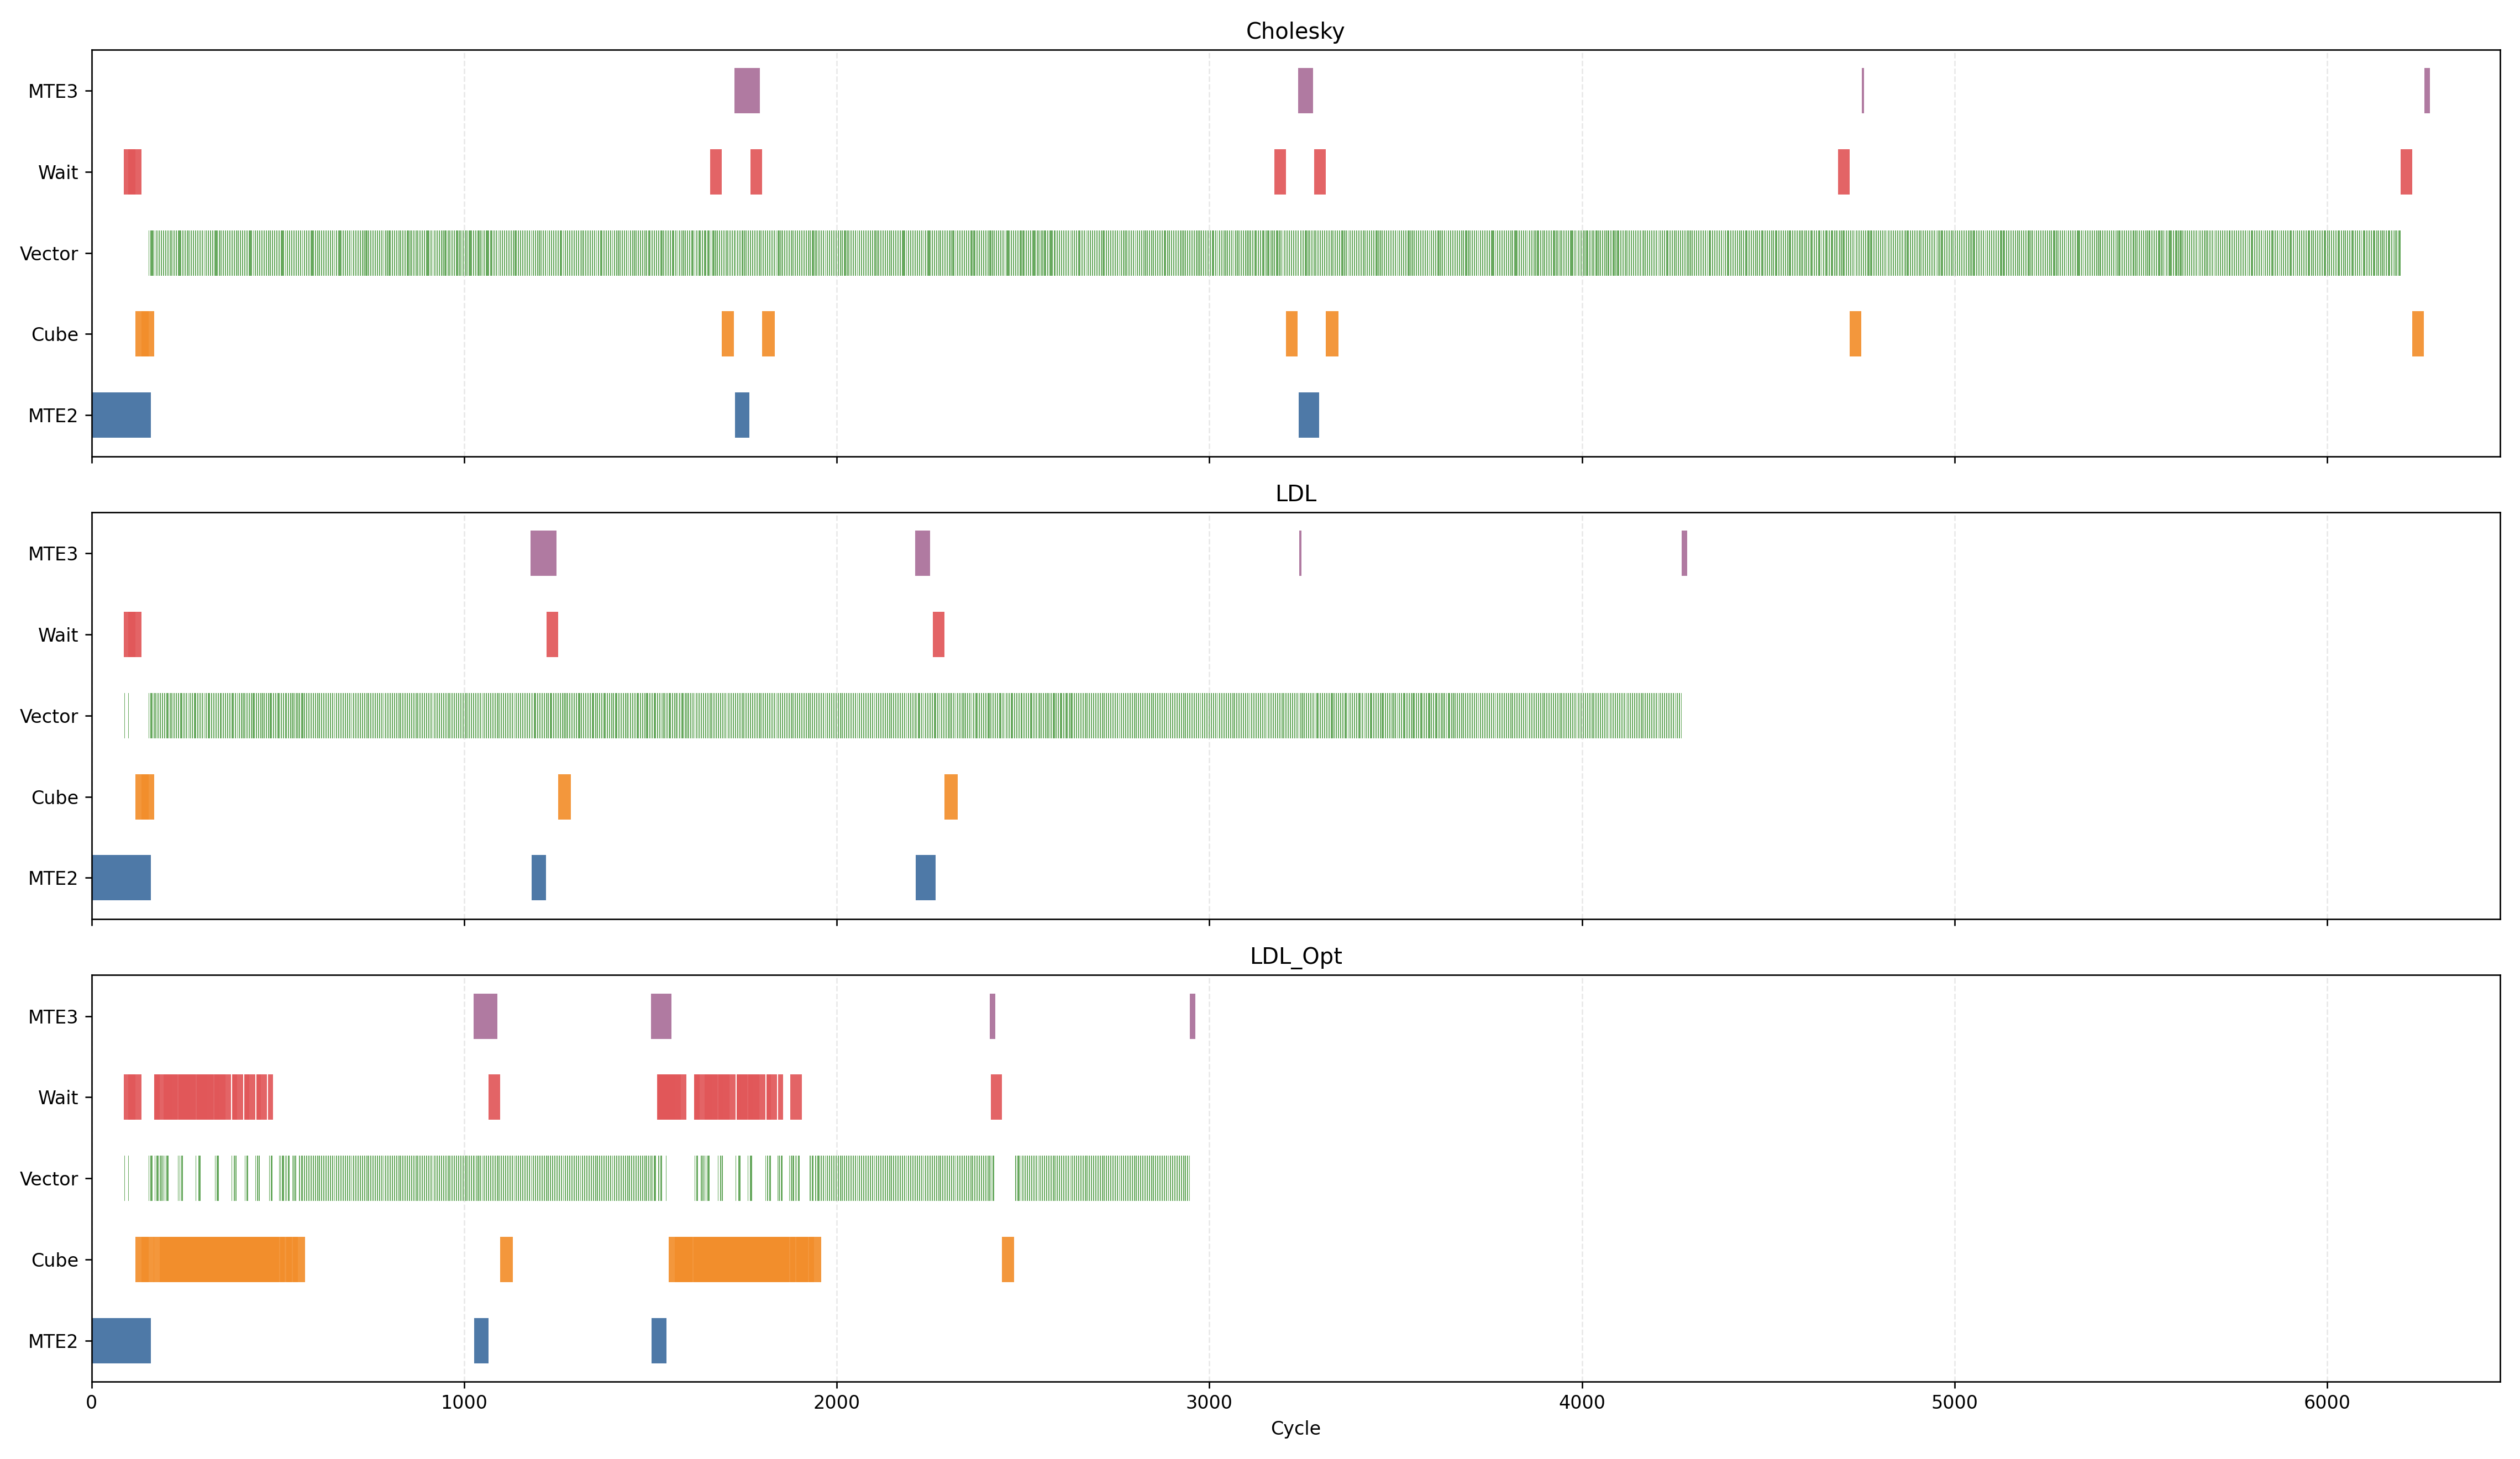

The file beside this chart, header and first rows:
case, global_max_end, core0_max_end, core0_cube_share_pct, core0_vector_share_pct, core0_mte2_share_pct, core0_wait_share_pct, core0_mte3_share_pct
CHOLESKY, 6284, 6276, 1.88, 23.2, 65.83, 1.77, 7.31
LDL, 4290, 4282, 1.1, 16.87, 72.85, 1.01, 8.17
LDL_OPT, 3032, 2962, 11.53, 8.0, 62.53, 9.68, 8.25
